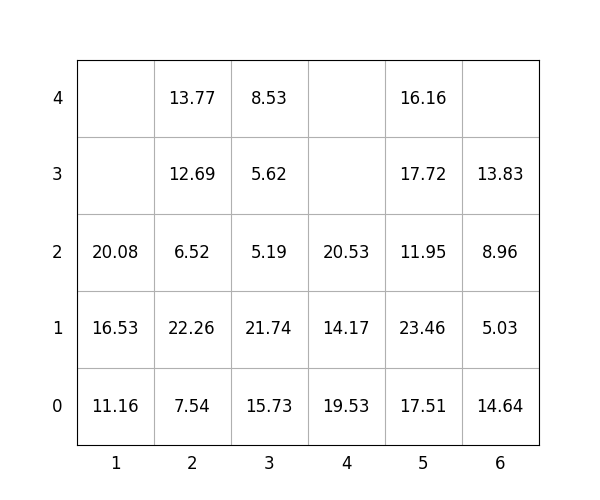

Source data for this figure (header and first rows):
idx, loc_x, loc_y, loc_z, weight, group, score, seq, reloc, size(ft)
1, 1, 0, 0, 11.16, 2, 211.2, 0, 1.0, 20
2, 6, 0, 0, 14.64, 1, 114.6, 0, 0, 20
3, 3, 0, 0, 15.73, 1, 115.7, 0, 1.0, 20
4, 5, 0, 0, 17.51, 2, 217.5, 0, 1, 20
5, 5, 0, 1, 23.46, 2, 223.5, 0, 1, 20
6, 4, 0, 0, 19.53, 3, 319.5, 0, 1.0, 20
7, 3, 0, 1, 21.74, 0, 21.74, 0, 1.0, 20
8, 2, 0, 0, 7.54, 0, 7.54, 1, 0, 20
9, 5, 0, 2, 11.95, 2, 211.9, 2, 1.0, 20
10, 2, 0, 1, 22.26, 0, 22.26, 3, 1.0, 20
11, 6, 0, 1, 5.03, 3, 305, 4, 1, 20
12, 3, 0, 2, 5.19, 1, 105.2, 5, 1.0, 20
13, 4, 0, 1, 14.17, 3, 314.2, 6, 1.0, 20
14, 2, 0, 2, 6.52, 1, 106.5, 7, 1.0, 20
15, 3, 0, 3, 5.62, 1, 105.6, 8, 1.0, 20
16, 2, 0, 3, 12.69, 0, 12.69, 9, 1.0, 20
17, 3, 0, 4, 8.53, 1, 108.5, 10, 1.0, 20
18, 5, 0, 3, 17.72, 2, 217.7, 11, 1.0, 20
19, 2, 0, 4, 13.77, 0, 13.77, 12, 1.0, 20
20, 4, 0, 2, 20.53, 2, 220.5, 13, 1.0, 20
21, 1, 0, 1, 16.53, 1, 116.5, 14, 1.0, 20
22, 5, 0, 4, 16.16, 2, 216.2, 15, 1.0, 20
23, 6, 0, 2, 8.96, 2, 209, 16, 1.0, 20
24, 1, 0, 2, 20.08, 1, 120.1, 17, 1.0, 20
25, 6, 0, 3, 13.83, 2, 213.8, 18, 1.0, 20
